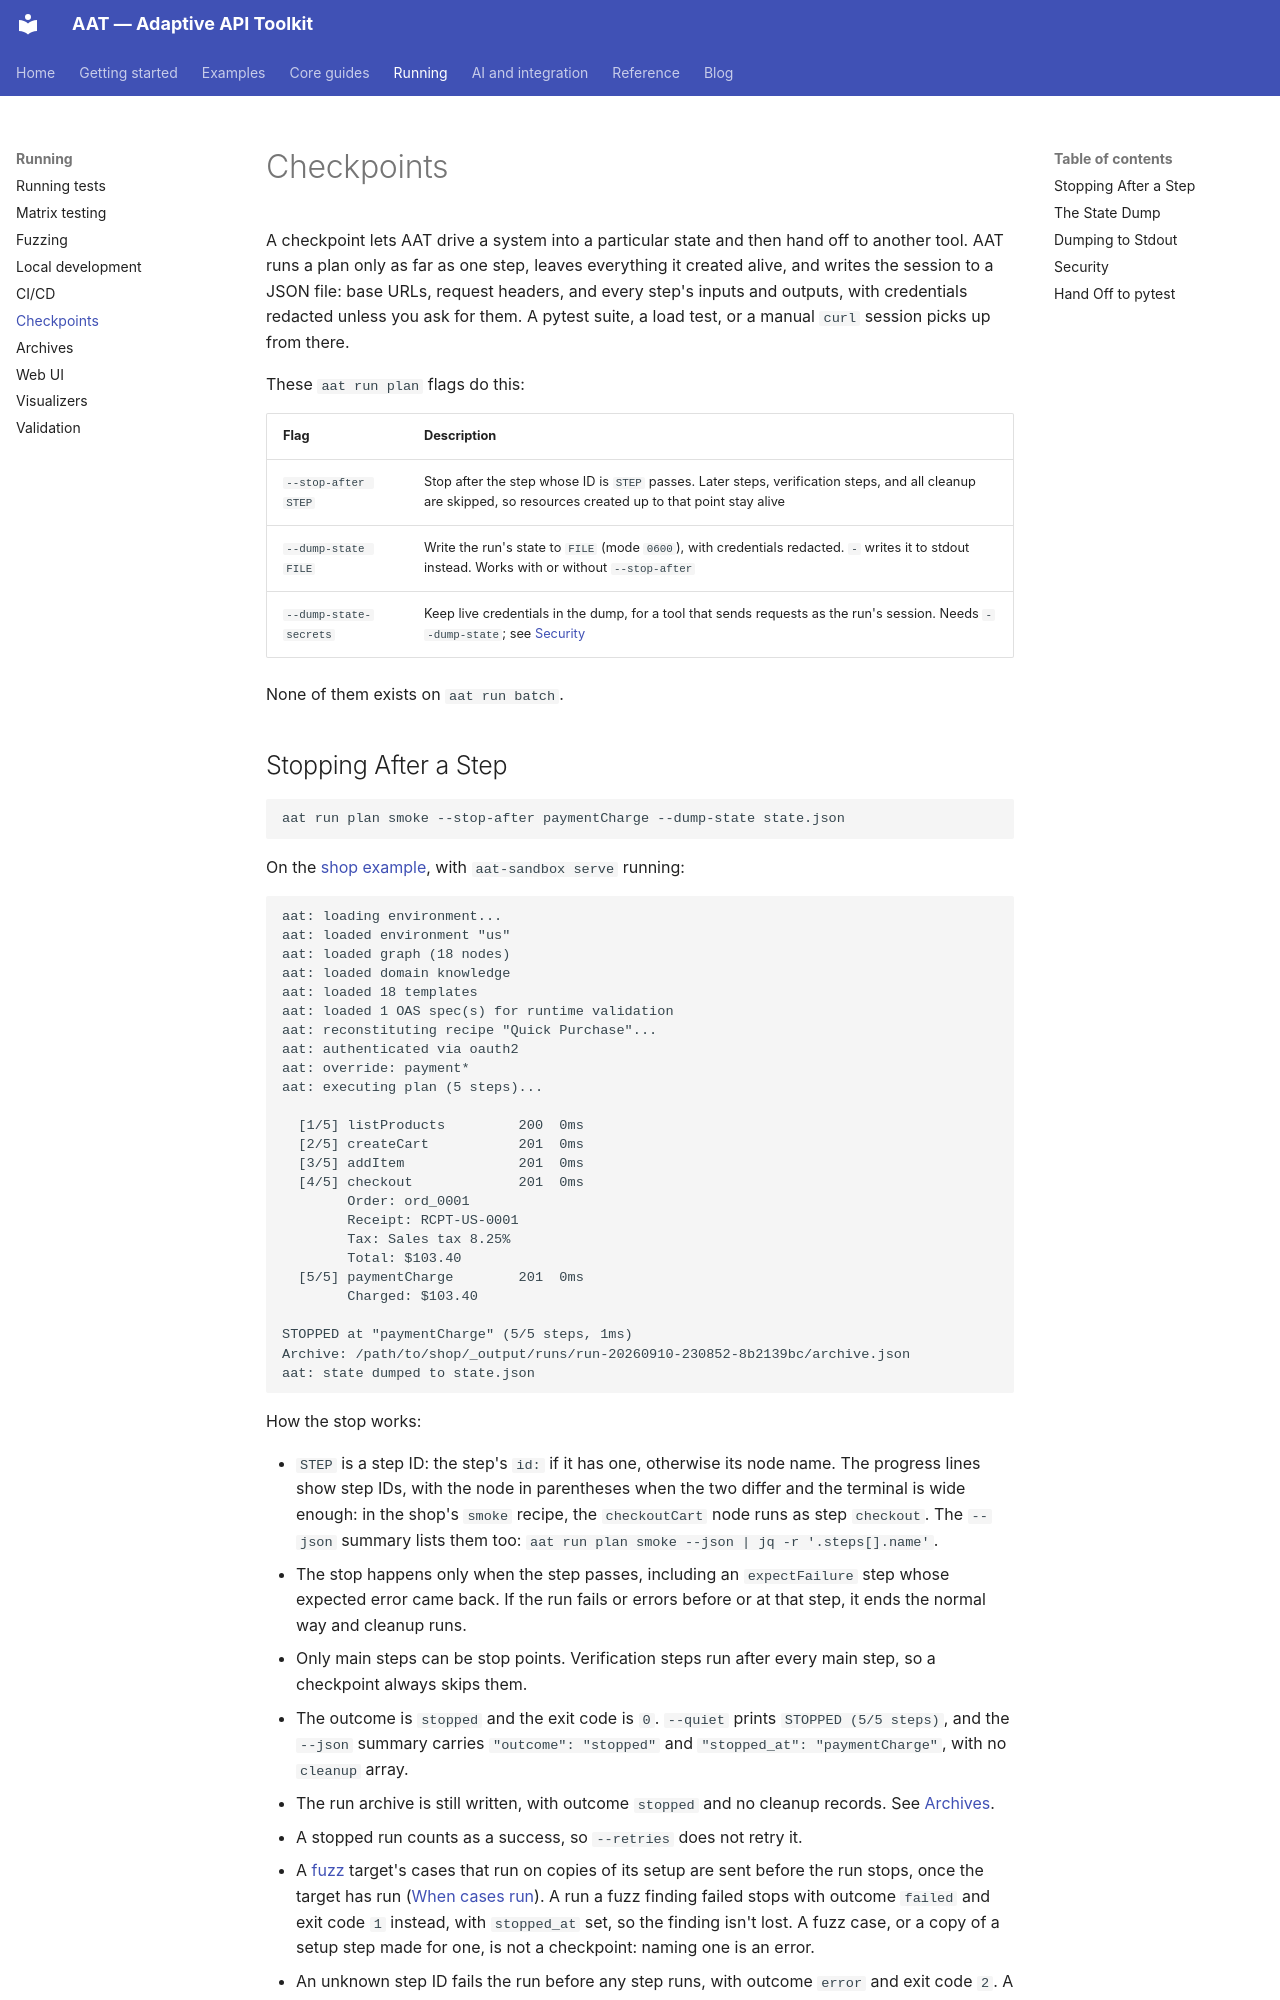

repository: gburgyan/aat · page: checkpoints/index.html · generator: mkdocs

# Checkpoints

A checkpoint lets AAT drive a system into a particular state and then hand off to another tool. AAT runs a plan only as far as one step, leaves everything it created alive, and writes the session to a JSON file: base URLs, request headers, and every step's inputs and outputs, with credentials redacted unless you ask for them. A pytest suite, a load test, or a manual `curl` session picks up from there.

These `aat run plan` flags do this:

| Flag | Description |
|------|-------------|
| `--stop-after STEP` | Stop after the step whose ID is `STEP` passes. Later steps, verification steps, and all cleanup are skipped, so resources created up to that point stay alive |
| `--dump-state FILE` | Write the run's state to `FILE` (mode `0600`), with credentials redacted. `-` writes it to stdout instead. Works with or without `--stop-after` |
| `--dump-state-secrets` | Keep live credentials in the dump, for a tool that sends requests as the run's session. Needs `--dump-state`; see [Security](#security) |

None of them exists on `aat run batch`.
